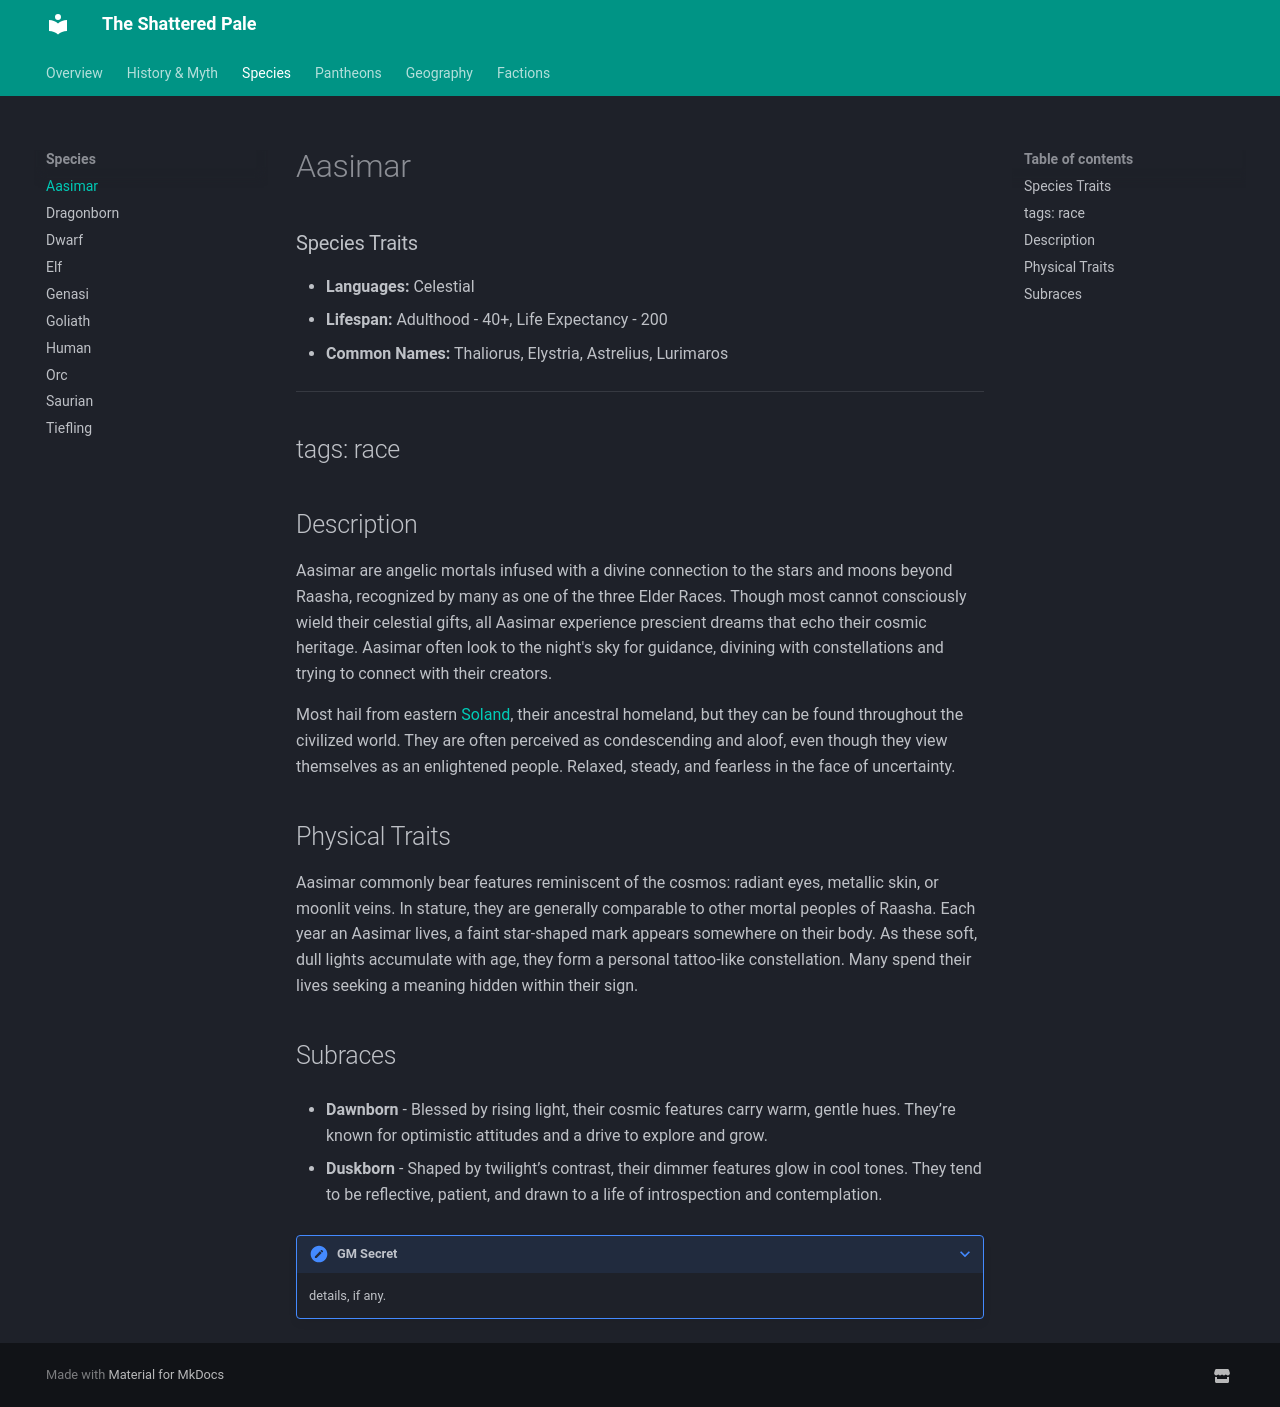

repository: TanHyumi/the-shattered-pale · page: species/aasimar/index.html · generator: mkdocs

# Aasimar

### Species Traits

- **Languages:** Celestial
- **Lifespan:** Adulthood - 40+, Life Expectancy - 200
- **Common Names:** Thaliorus, Elystria, Astrelius, Lurimaros

---
tags: race
---
Description
-----------

Aasimar are angelic mortals infused with a divine connection to the stars and moons beyond Raasha, recognized by many as one of the three Elder Races. Though most cannot consciously wield their celestial gifts, all Aasimar experience prescient dreams that echo their cosmic heritage. Aasimar often look to the night's sky for guidance, divining with constellations and trying to connect with their creators.

Most hail from eastern [Soland](/setting/geography/soland/), their ancestral homeland, but they can be found throughout the civilized world. They are often perceived as condescending and aloof, even though they view themselves as an enlightened people. Relaxed, steady, and fearless in the face of uncertainty.

Physical Traits
---------------

Aasimar commonly bear features reminiscent of the cosmos: radiant eyes, metallic skin, or moonlit veins. In stature, they are generally comparable to other mortal peoples of Raasha. Each year an Aasimar lives, a faint star-shaped mark appears somewhere on their body. As these soft, dull lights accumulate with age, they form a personal tattoo-like constellation. Many spend their lives seeking a meaning hidden within their sign.

Subraces
--------

*   **Dawnborn** - Blessed by rising light, their cosmic features carry warm, gentle hues. They’re known for optimistic attitudes and a drive to explore and grow.
    
*   **Duskborn** - Shaped by twilight’s contrast, their dimmer features glow in cool tones. They tend to be reflective, patient, and drawn to a life of introspection and contemplation.
    

???+ note "GM Secret"
    details, if any.
